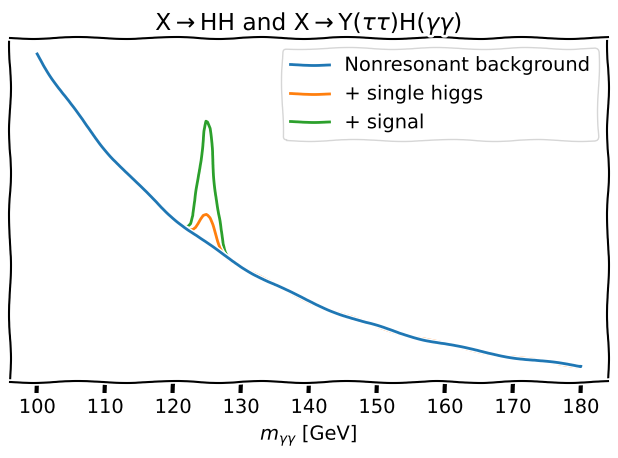

This figure's Python source: (Note: this script raises an exception after producing the figure.)
import matplotlib.pyplot as plt
import numpy as np

plt.xkcd()

x = np.linspace(100, 180, 200)
y_non_res_bkg = np.exp(-x/30)
y_res_bkg = 0.003*np.exp(-(x-125)**2/1.5**2)
y_bkg = y_res_bkg + y_non_res_bkg
y_sig = 0.010*np.exp(-(x-125)**2/1.5**2)

plt.title(r"$\mathrm{X} \to \mathrm{HH}$ and $\mathrm{X} \to \mathrm{Y}(\tau\tau)\mathrm{H}(\gamma\gamma)$")
plt.plot(x, y_non_res_bkg, label='Nonresonant background', zorder=3)
plt.plot(x, y_res_bkg+y_non_res_bkg, label='+ single higgs', zorder=2)
plt.plot(x, y_bkg+y_sig, label='+ signal', zorder=1)
plt.legend()

#turn off y-axis
plt.gca().axes.get_yaxis().set_visible(False)
plt.xlabel("$m_{\gamma\gamma}$ [GeV]")

plt.tight_layout()
plt.savefig("Figures/Dihiggs/introduction/xhh.pdf")
plt.clf()

"""-------------------------------------------"""

x = np.linspace(100, 1000, 2000)
y_non_res_bkg = np.exp(-x/100)
y_res_bkg = 0.04*np.exp(-(x-125)**2/1.5**2)
y_bkg = y_res_bkg + y_non_res_bkg
y_sig = 0.06*np.exp(-(x-400)**2/(1.5*3)**2)

plt.title(r"High-mass $\mathrm{X} \to \mathrm{Y}(\gamma\gamma)\mathrm{H}(\tau\tau)$")
plt.plot(x, y_non_res_bkg, label='Nonresonant background', zorder=3)
plt.plot(x, y_res_bkg+y_non_res_bkg, label='+ single higgs', zorder=2)
plt.plot(x, y_bkg+y_sig, label='+ signal', zorder=1)
plt.legend()

#turn off y-axis
plt.gca().axes.get_yaxis().set_visible(False)
plt.xlabel("$m_{\gamma\gamma}$ [GeV]")

# set x tick at 100
plt.xticks([100*i for i in range(1, 11)])

plt.tight_layout()
plt.savefig("Figures/Dihiggs/introduction/xyh_high_mass.pdf")
plt.clf()

"""-------------------------------------------"""

x = np.linspace(65, 150, 200)
y_non_res_bkg = np.exp(-x/30)
y_res_bkg = 0.01*np.exp(-(x-125)**2/1.5**2)
y_dy_bkg = 0.005*np.exp(-(x-90)**2/1.5**2)
y_bkg = y_res_bkg + y_non_res_bkg + y_dy_bkg
y_sig = 0.03*np.exp(-(x-80)**2/(1)**2)

plt.title(r"Low-mass $\mathrm{X} \to \mathrm{Y}(\gamma\gamma)\mathrm{H}(\tau\tau)$")
plt.plot(x, y_non_res_bkg, label='Nonresonant background', zorder=4)
plt.plot(x, y_res_bkg+y_non_res_bkg, label='+ single higgs', zorder=3)
plt.plot(x, y_res_bkg+y_non_res_bkg+y_dy_bkg, label='+ DY background', zorder=2, color="#d62728")
plt.plot(x, y_bkg+y_sig, label='+ signal', zorder=1, color="#2ca02c")
plt.legend()

#turn off y-axis
plt.gca().axes.get_yaxis().set_visible(False)
plt.xlabel("$m_{\gamma\gamma}$ [GeV]")

plt.xticks([65, 80, 100, 120, 140, 150])


plt.tight_layout()
plt.savefig("Figures/Dihiggs/introduction/xyh_low_mass.pdf")